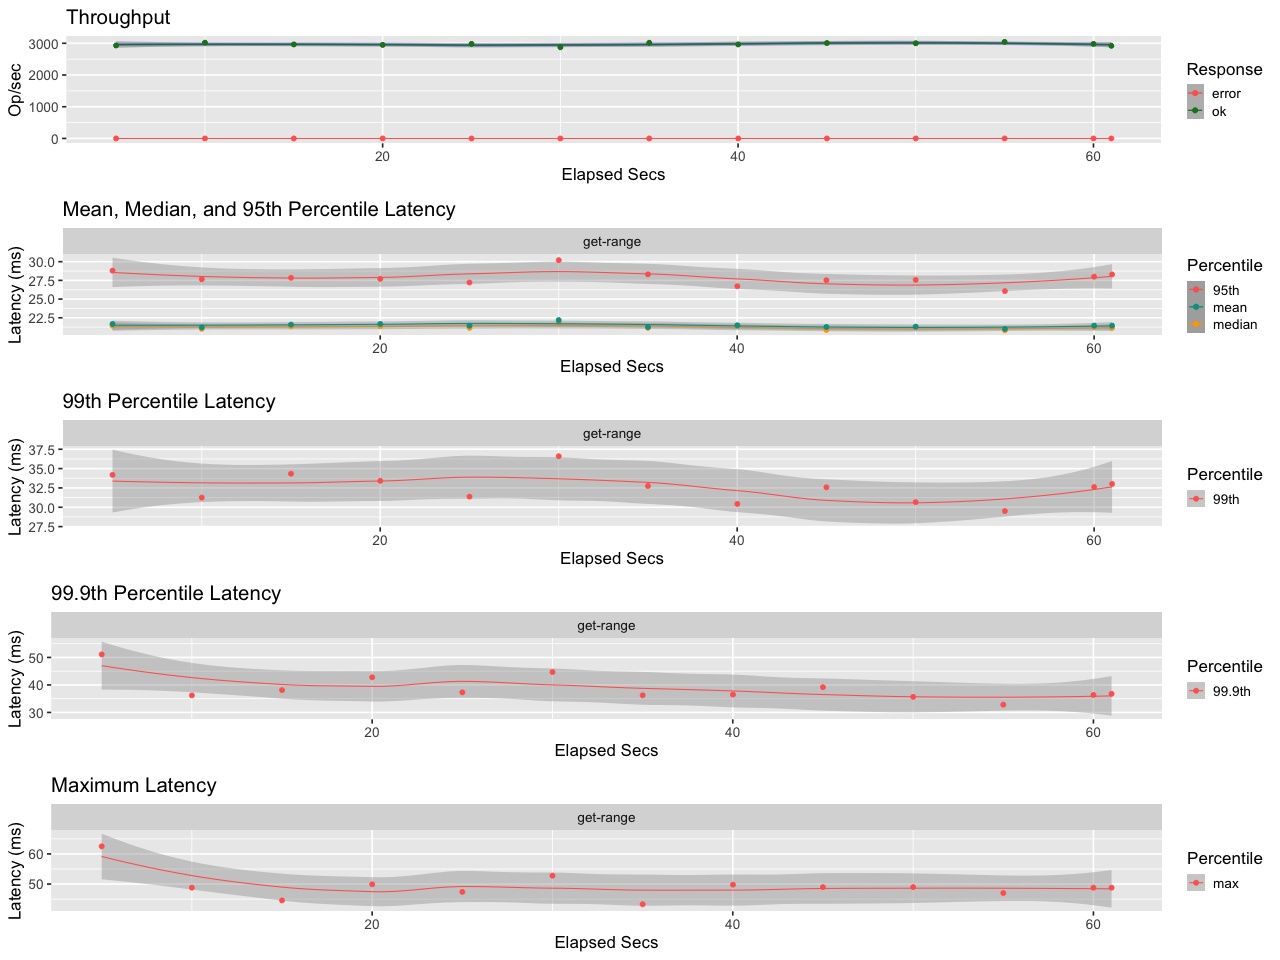

The data file committed next to this chart (first rows):
elapsed, window, total, successful, failed
5, 5, 14656, 14656, 0
10, 5.001, 15097, 15097, 0
15, 5, 14821, 14821, 0
20, 5, 14745, 14745, 0
25, 5, 14908, 14908, 0
30, 5, 14378, 14378, 0
35, 5.0, 15073, 15073, 0
40.01, 5.009, 14847, 14847, 0
45, 4.99, 15006, 15006, 0
50, 5.001, 15005, 15005, 0
55, 5, 15221, 15221, 0
60, 5, 14904, 14904, 0
61.01, 1.005, 2935, 2935, 0
